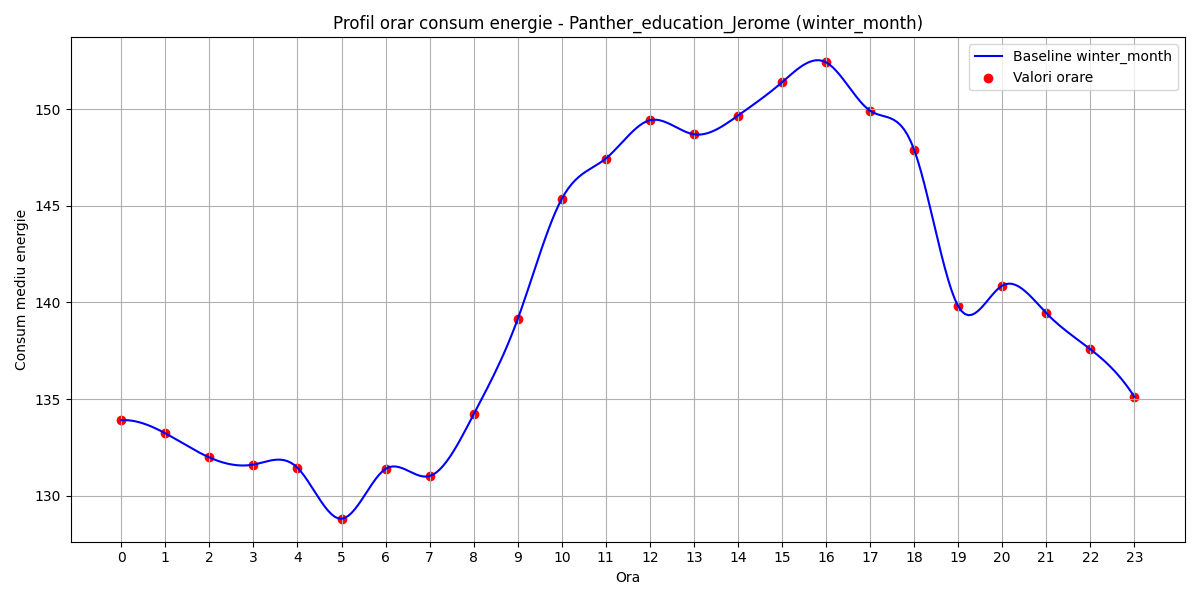

The file beside this chart, header and first rows:
hour, B(t)
0, 133.9
1, 133.2
2, 132
3, 131.6
4, 131.4
5, 128.8
6, 131.4
7, 131
8, 134.2
9, 139.1
10, 145.4
11, 147.4
12, 149.4
13, 148.7
14, 149.7
15, 151.4
16, 152.4
17, 149.9
18, 147.9
19, 139.8
20, 140.9
21, 139.4
22, 137.6
23, 135.1
